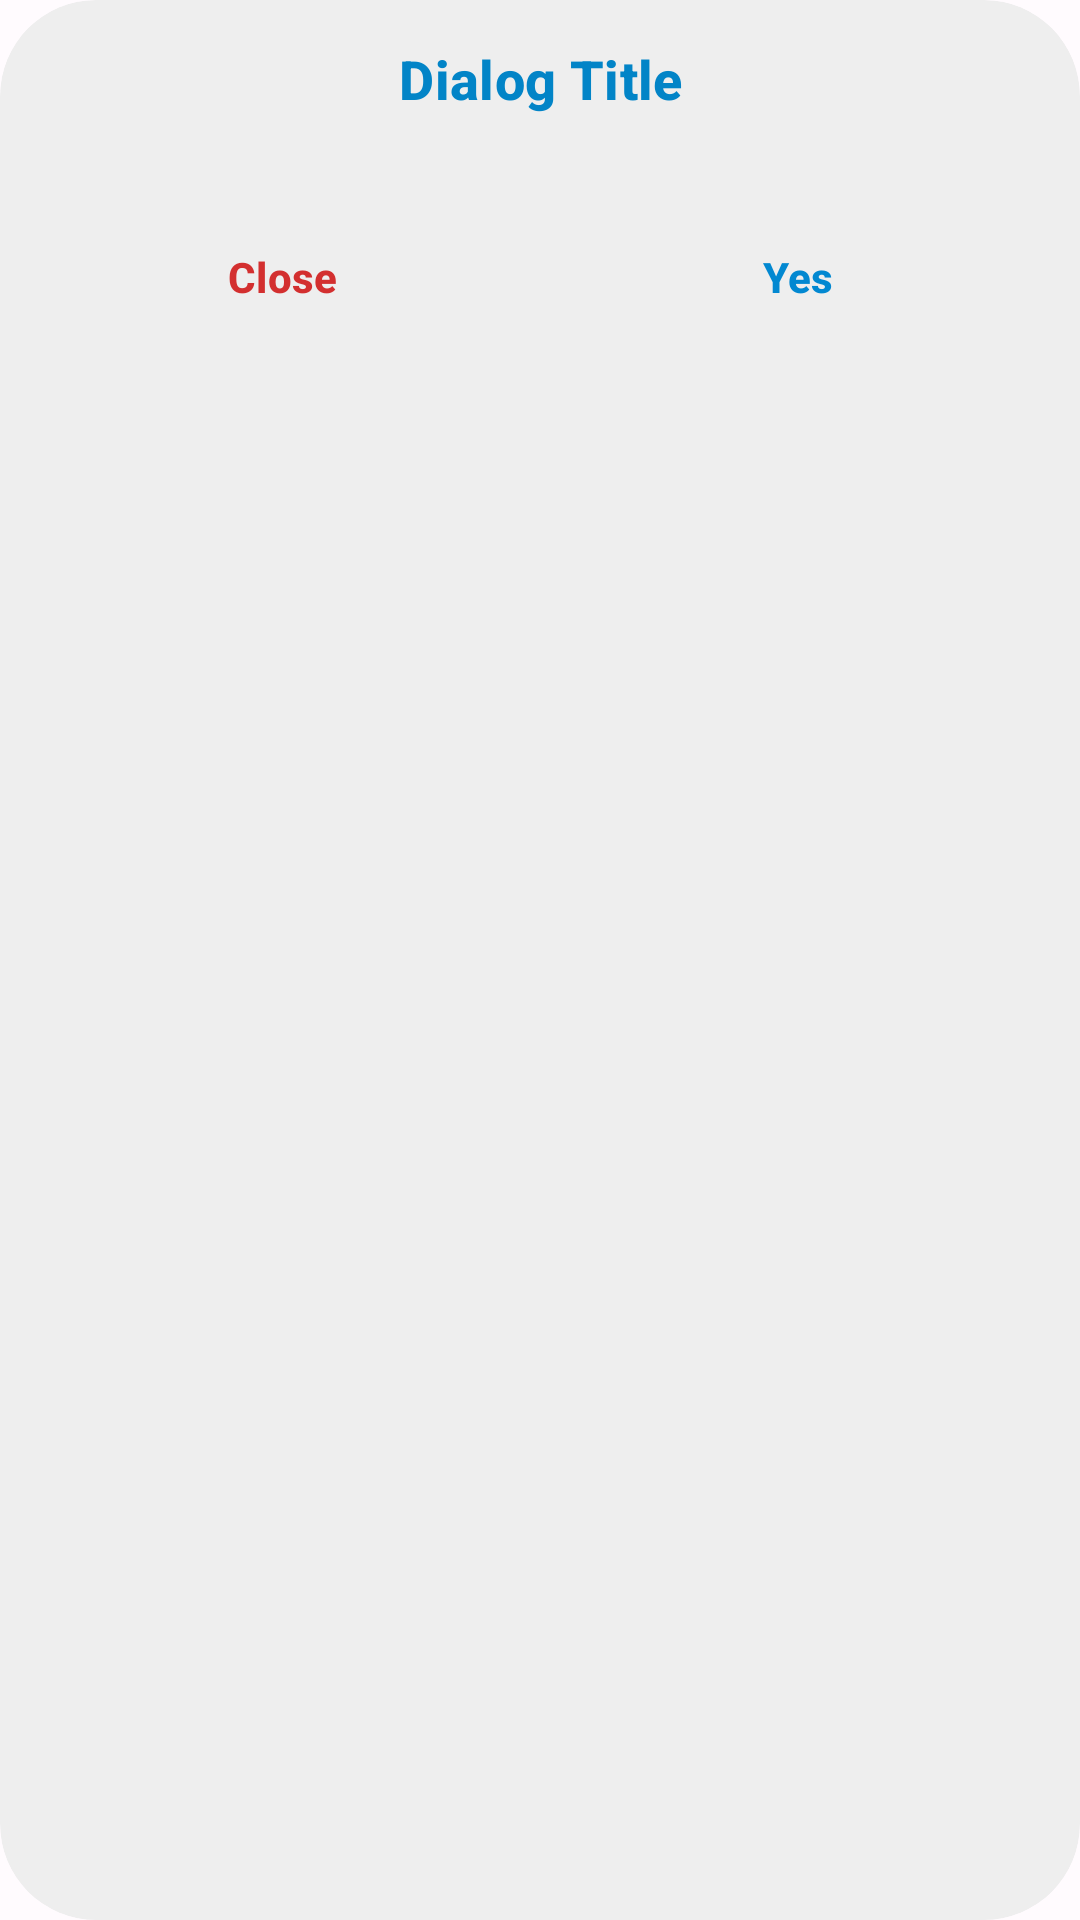

This screen was rendered from an Android layout file. Write that file and the resources it references.
<!-- AndroidManifest.xml: application theme Theme.MyApplication -->
<!-- res/layout/list_dialog_layout.xml -->
<?xml version="1.0" encoding="utf-8"?>
<com.google.android.material.card.MaterialCardView android:focusable="true" android:clickable="true" android:layout_width="match_parent" android:layout_height="wrap_content" android:tag="dialog_card" android:foreground="?android:selectableItemBackground" android:animateLayoutChanges="true" android:stateListAnimator="@anim/state_list_anim" android:layout_marginVertical="@dimen/parentMargin" android:minWidth="320.0dp" app:cardBackgroundColor="@color/translucent" app:cardCornerRadius="@dimen/dialogCornerRadius" app:cardMaxElevation="2.0dp" style="@style/Widget.Material3.CardView.Filled"
  xmlns:android="http://schemas.android.com/apk/res/android" xmlns:app="http://schemas.android.com/apk/res-auto">
    <LinearLayout android:orientation="vertical" android:paddingBottom="12.0dp" android:layout_width="match_parent" android:layout_height="wrap_content">
        <TextView android:textAppearance="@style/TextAppearanceTitle" android:textSize="18.0sp" android:textStyle="bold" android:textColor="?colorPrimary" android:gravity="center" android:id="@id/dialogTitle" android:layout_width="match_parent" android:layout_height="wrap_content" android:text="Dialog Title" android:paddingHorizontal="20.0dp" android:paddingVertical="14.0dp" />
        <ListView android:textAppearance="@style/TextAppearanceBody" android:id="@id/listView" android:scrollbars="vertical" android:fadingEdgeLength="96.0dp" android:layout_width="match_parent" android:layout_height="wrap_content" android:divider="@null" android:dividerHeight="0.0dp" android:minHeight="180.0dp" android:layout_weight="1.0" android:fadeScrollbars="false" android:requiresFadingEdge="vertical" android:nestedScrollingEnabled="true" android:paddingVertical="4.0dp" />
        <LinearLayout android:gravity="center" android:orientation="horizontal" android:paddingTop="8.0dp" android:layout_width="match_parent" android:layout_height="wrap_content" android:paddingHorizontal="12.0dp">
            <com.google.android.material.button.MaterialButton android:textAppearance="@style/TextAppearanceTitle" android:textSize="14.0sp" android:textStyle="bold" android:textColor="@color/red" android:id="@id/negativeButton" android:background="@color/transparent" android:layout_width="match_parent" android:layout_height="48.0dp" android:text="@string/close" android:maxLines="1" android:layout_weight="1.0" android:layout_marginEnd="4.0dp" app:cornerRadius="16.0dp" style="@style/Widget.Material3.Button.TonalButton" />
            <com.google.android.material.button.MaterialButton android:textAppearance="@style/TextAppearanceTitle" android:textSize="14.0sp" android:textStyle="bold" android:textColor="@color/blue" android:id="@id/positiveButton" android:background="@color/transparent" android:layout_width="match_parent" android:layout_height="48.0dp" android:text="@string/yes" android:maxLines="1" android:layout_weight="1.0" android:layout_marginStart="4.0dp" app:cornerRadius="16.0dp" style="@style/Widget.Material3.Button.TonalButton" />
        </LinearLayout>
    </LinearLayout>
</com.google.android.material.card.MaterialCardView>
<!-- resources referenced by this layout -->
<resources>
  <color name="blue">#ff0288d1</color>
  <color name="red">#ffd32f2f</color>
  <color name="translucent">#ebededed</color>
  <color name="transparent">@android:color/transparent</color>
  <dimen name="dialogCornerRadius">32.0dp</dimen>
  <dimen name="parentMargin">8.0dp</dimen>
  <string name="close">Close</string>
  <string name="yes">Yes</string>
  <style name="TextAppearanceBody" parent="@style/TextAppearance.Material3.BodySmall">
          <item name="android:textSize">11sp</item>
          <item name="android:textColor">?android:textColorPrimary</item>
          <item name="android:alpha">0.9</item>
          <item name="android:fontFamily">@font/sanfranciscoprorounded</item>
      </style>
  <style name="TextAppearanceTitle" parent="@style/TextAppearance.Material3.TitleSmall">
          <item name="android:textSize">14sp</item>
          <item name="android:textStyle">bold</item>
          <item name="android:textColor">?android:textColorPrimary</item>
          <item name="android:alpha">0.9</item>
          <item name="android:fontFamily">@font/sanfranciscoprorounded</item>
      </style>
  <style name="MaterialAlertDialogTheme" parent="@style/ThemeOverlay.Material3.MaterialAlertDialog">
          <item name="android:textColorPrimary">@color/colorOnSurface</item>
          <item name="android:textColorSecondary">@color/colorOnSurfaceVariant</item>
          <item name="android:buttonStyle">@style/MyAlertDialogButtonStyle</item>
          <item name="android:background">@color/colorSurface</item>
          <item name="shapeAppearanceOverlay">@style/ShapeAppearanceOverlay.MyApp.Dialog.Rounded</item>
      </style>
  <color name="colorOnPrimary">#ffffffff</color>
  <color name="colorOnPrimaryContainer">#ff0369a1</color>
  <color name="colorOnSecondary">#ffffffff</color>
  <color name="colorOnSecondaryContainer">#ff3730a3</color>
  <color name="colorOnSurface">#ff0f172a</color>
  <color name="colorOnSurfaceInverse">#fff8fafc</color>
  <color name="colorOnSurfaceVariant">#ff334155</color>
  <color name="colorOnTertiary">#ffffffff</color>
  <color name="colorOnTertiaryContainer">#ff065f46</color>
  <color name="colorPrimary">#ff0284c7</color>
  <color name="colorPrimaryContainer">#ffe0f2fe</color>
  <color name="colorPrimaryInverse">#ff38bdf8</color>
  <color name="colorSecondary">#ff4f46e5</color>
  <color name="colorSecondaryContainer">#ffe0e7ff</color>
  <color name="colorSurface">#ffffffff</color>
  <color name="colorSurfaceInverse">#ff0f172a</color>
  <color name="colorSurfaceVariant">#ffe2e8f0</color>
  <color name="colorTertiary">#ff90caf9</color>
  <color name="colorTertiaryContainer">#ffd6e3ff</color>
  <color name="colorOutline">#ff94a3b8</color>
  <color name="colorOutlineVariant">#ffcbd5e1</color>
  <style name="PreferenceFragment.Material3" parent="@style/PreferenceFragment">
          <item name="android:divider">@color/transparent</item>
          <item name="android:alertDialogTheme">@style/ThemeOverlay.MyApp.Material3.PreferenceDialog</item>
      </style>
  <style name="MyAlertDialogButtonStyle" parent="@style/Widget.Material3.Button.TextButton">
          <item name="android:textColor">@color/colorPrimary</item>
      </style>
  <style name="ShapeAppearanceOverlay.MyApp.Dialog.Rounded" parent="">
          <item name="android:gravity">center_horizontal</item>
          <item name="cornerFamily">rounded</item>
          <item name="cornerSize">12dp</item>
      </style>
  <style name="ThemeOverlay.MyApp.Material3.PreferenceDialog" parent="@style/ThemeOverlay.Material3.MaterialAlertDialog">
          <item name="android:background">@color/colorSurface</item>
          <item name="shapeAppearanceOverlay">@style/ShapeAppearanceOverlay.MyApp.Dialog.Rounded</item>
      </style>
</resources>
